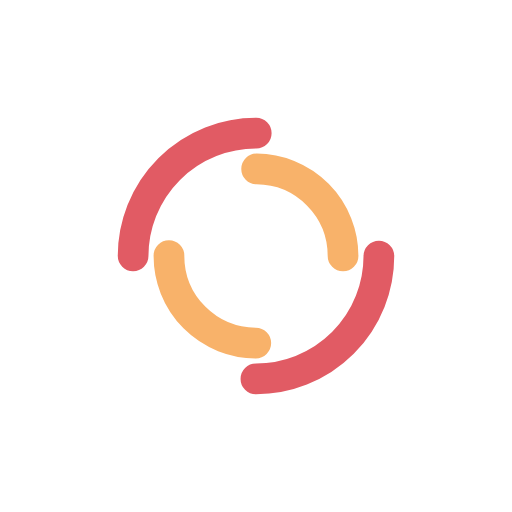
t = 0.00 s
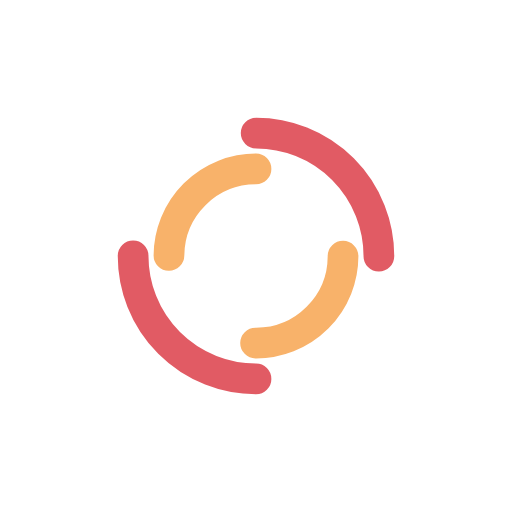
t = 0.25 s
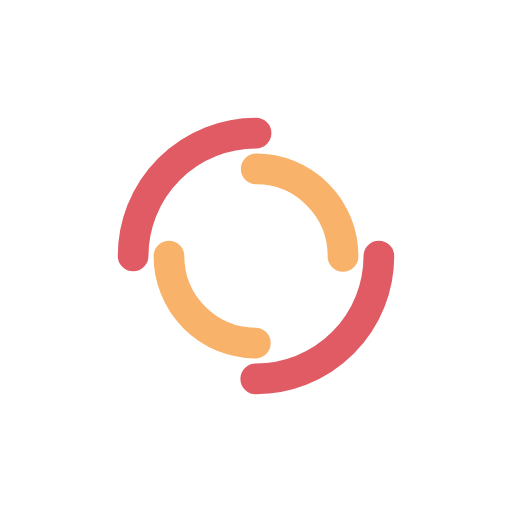
t = 0.50 s
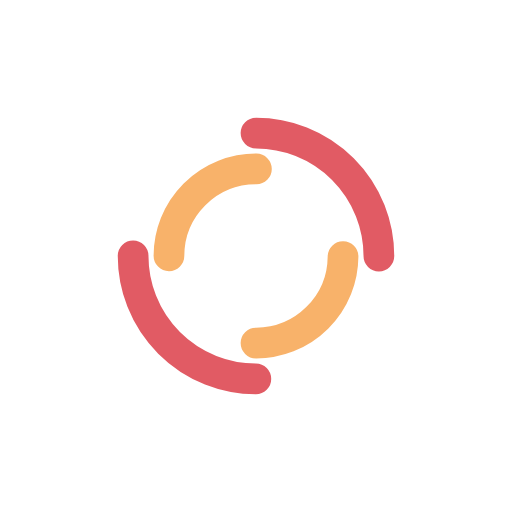
t = 0.75 s

The animated SVG that drew these frames (rendered in a browser with its animation timeline set to each time). Animation: 2 SMIL elements (animateTransform=2); one cycle of 1.00 s, repeats indefinitely.

<?xml version="1.0" encoding="utf-8"?>
<svg xmlns="http://www.w3.org/2000/svg" xmlns:xlink="http://www.w3.org/1999/xlink" style="margin: auto; background: none; display: block; shape-rendering: auto;" width="200px" height="200px" viewBox="0 0 100 100" preserveAspectRatio="xMidYMid">
<circle cx="50" cy="50" r="24" stroke-width="6" stroke="#e15b64" stroke-dasharray="37.69911184307752 37.69911184307752" fill="none" stroke-linecap="round" transform="rotate(21.919 50 50)">
  <animateTransform attributeName="transform" type="rotate" dur="1s" repeatCount="indefinite" keyTimes="0;1" values="0 50 50;360 50 50"></animateTransform>
</circle>
<circle cx="50" cy="50" r="17" stroke-width="6" stroke="#f8b26a" stroke-dasharray="26.703537555513243 26.703537555513243" stroke-dashoffset="26.703537555513243" fill="none" stroke-linecap="round" transform="rotate(-21.919 50 50)">
  <animateTransform attributeName="transform" type="rotate" dur="1s" repeatCount="indefinite" keyTimes="0;1" values="0 50 50;-360 50 50"></animateTransform>
</circle>
<!-- [ldio] generated by https://loading.io/ --></svg>